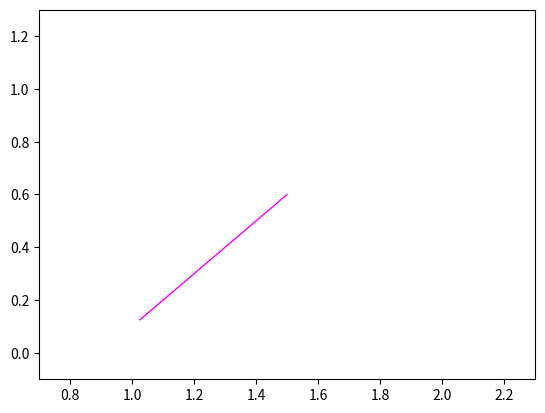

Source code (Python): (Note: this script raises an exception after producing the figure.)
import numpy as N
import matplotlib.pyplot as plt

timesteps = 61
dt = 1/timesteps
factor = 3;  #number of periods
tsRange = timesteps*factor

nn = 1000    #no of points defining a function when made here
mm = 7      #number of basis functions in the F-expansion
lw = 1       #line width of plots

#Define function in complex plane
function2=[]
for ii in range(nn):
    if ii<int(nn/4)+1:
        function2.append(1+1j*4*ii/nn)
    if ii>int(nn/4) and ii<int(2*nn/4)+1:
        function2.append(1+4*(ii-int(nn/4))/nn+1j)
    if ii >int(2*nn/4) and ii<int(3*nn/4)+1:
        function2.append(2+1j-1j*4*(ii-int(2*nn/4))/nn)
    if ii>int(3*nn/4):
        function2.append(2-4*(ii-int(3*nn/4))/nn)
function2 = N.array(function2)+.1*1j

#Returns positions of positions for all rods for all chosen times
def myfourier(function,nn,mm):
    cf = [1./nn*N.sum([function[ii]*N.exp(-2*N.pi*1j*ii*jj/nn)\
                       for ii in range(0,nn)]) for jj in range(-mm,mm+1)]
    fourier = [N.sum([cf[ii]*N.exp(2*N.pi*1j*(ii-mm)*tt*dt)\
                      for ii in range(0,2*mm+1)]) for tt in range(0,timesteps+1)]
    #sort frequencies to fit coefficients
    mmAsUsed = [ii for ii in range(-mm,mm+1)];
    mmSorted = sorted(mmAsUsed,key=abs)
    idx = [(N.abs(mmSorted[ii]-N.array(mmAsUsed))).argmin() for ii in range(2*mm+1)]
    apprY = [];Ytvec = [];barvec = []
    for ttmp in range(tsRange):
        bars = []
        bars.append(cf[idx[0]])
        for ii in range(1,2*mm+1):
            bars.append(bars[ii-1]+cf[idx[ii]]*N.exp(2*N.pi*1j*(idx[ii]-mm)*ttmp*dt))
        barvec.append(bars)
        apprY.append(N.imag(bars[ii]))
        Ytvec.append(N.real(bars[ii]))    
    return barvec,apprY,Ytvec
fig2 = myfourier(N.array(function2),nn,mm)

for ttmp in range(tsRange):
    print(ttmp)
    plt.plot(N.array(fig2[2][:ttmp+1]),N.array(fig2[1][:ttmp+1]),color=[0,1,0],linewidth=lw)
    for ii in range(1,2*mm+1):
        plt.plot(N.real(fig2[0][ttmp][ii-1:ii+1]),N.imag(fig2[0][ttmp][ii-1:ii+1]),color='magenta',linewidth=lw)
    plt.xlim([.7,2.3])
    plt.ylim([-.1,1.3])
    plt.savefig('mwe/fig'+f"{ttmp:05d}.png")
    plt.close()
